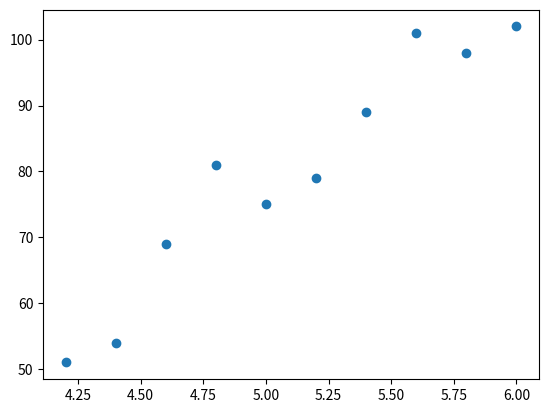

Write the Python code that produced this figure.
import math
import statistics as s
import numpy as np
import matplotlib.pyplot as plt


def main():
    diam = [4.2, 4.4, 4.6, 4.8, 5, 5.2, 5.4, 5.6, 5.8, 6]
    strength = [51, 54, 69, 81, 75, 79, 89, 101, 98, 102]
    p = plt.scatter(diam, strength)
    plt.show()

    calcCoefficient(diam, strength)


def calcCoefficient(x, y):
    # temp = [110, 110, 111, 111, 112, 112, 114, 114,
    #         117, 117, 122, 122, 130, 130, 143, 143]
    # x = [30, 32, 34, 36, 38, 40, 42, 44, 46, 48, 50, 52, 54, 56, 58, 60]
    # y = [70.27, 72.29, 72.57, 74.69, 76.09, 73.14, 75.61, 69.56,
    #      74.41, 73.49, 79.18, 75.44, 81.71, 83.03, 76.98, 80.99]

    xStdev = s.stdev(x)
    yStdev = s.stdev(y)
    xMean = s.mean(x)
    yMean = s.mean(y)
    #print("xMean:", xStdev)

    output = 0
    for i in range(len(x)):
        output += ((x[i] - xMean)/xStdev) * ((y[i] - yMean)/yStdev)
    output *= 1/(len(x)-1)

    print("Correlation Coefficient:", output)


def calc_Fitted_and_Risidual(m, b, x, y):
    fitted_vals = []
    for i in x:
        fit = i * x + b
        fitted_vals.append(fit)


if __name__ == "__main__":
    main()
